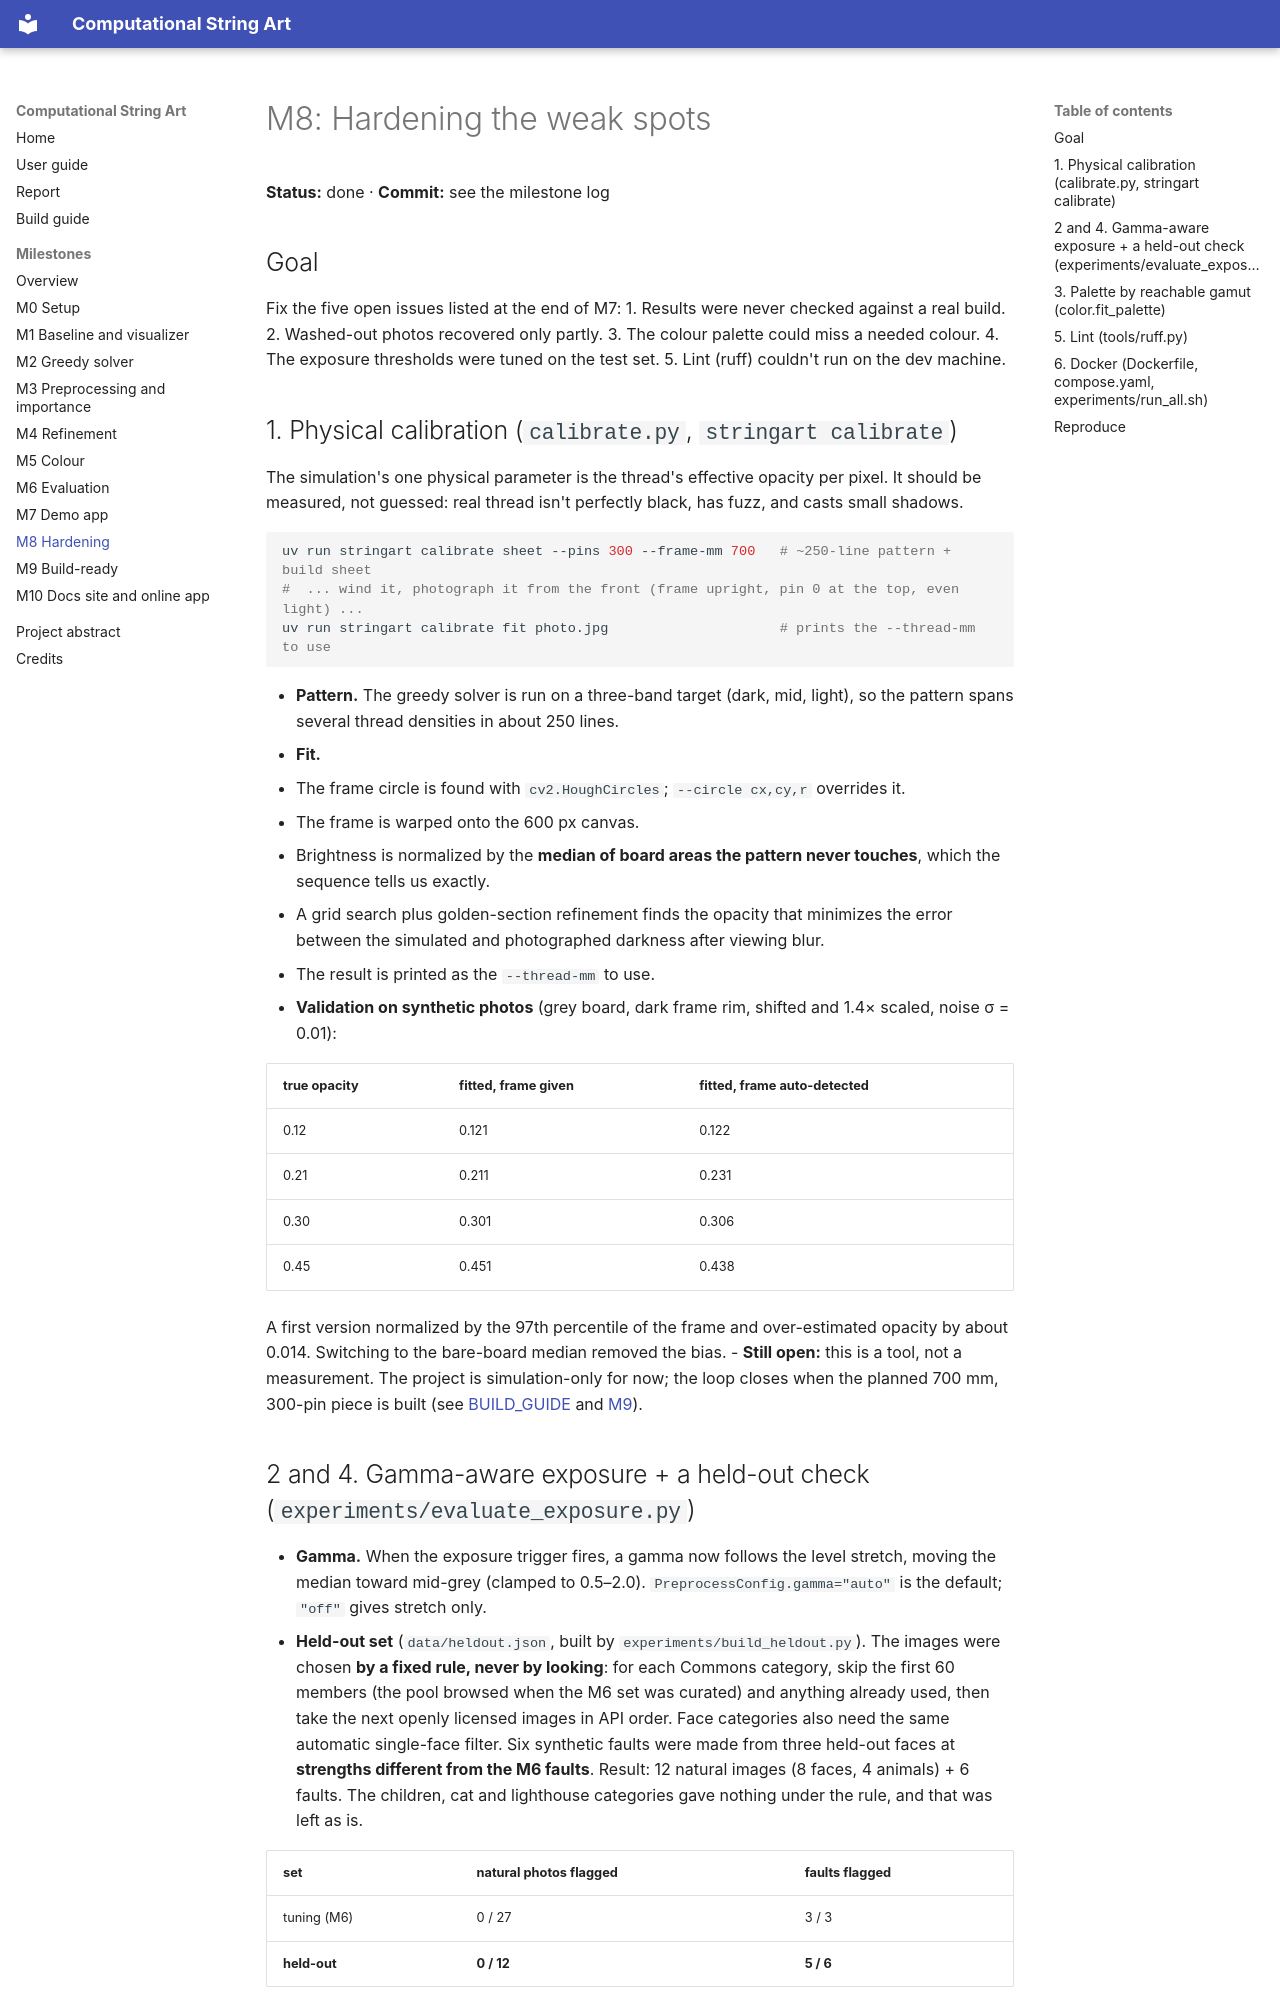

repository: Prem-Dharshan/string-art · page: milestones/M8-hardening/index.html · generator: mkdocs

# M8: Hardening the weak spots

**Status:** done · **Commit:** see the milestone log

## Goal
Fix the five open issues listed at the end of M7:
1. Results were never checked against a real build.
2. Washed-out photos recovered only partly.
3. The colour palette could miss a needed colour.
4. The exposure thresholds were tuned on the test set.
5. Lint (ruff) couldn't run on the dev machine.

## 1. Physical calibration (`calibrate.py`, `stringart calibrate`)
The simulation's one physical parameter is the thread's effective opacity per pixel. It
should be measured, not guessed: real thread isn't perfectly black, has fuzz, and casts
small shadows.

```sh
uv run stringart calibrate sheet --pins 300 --frame-mm 700   # ~250-line pattern + build sheet
#  ... wind it, photograph it from the front (frame upright, pin 0 at the top, even light) ...
uv run stringart calibrate fit photo.jpg                     # prints the --thread-mm to use
```

- **Pattern.** The greedy solver is run on a three-band target (dark, mid, light), so the
  pattern spans several thread densities in about 250 lines.
- **Fit.**
  1. The frame circle is found with `cv2.HoughCircles`; `--circle cx,cy,r` overrides it.
  2. The frame is warped onto the 600 px canvas.
  3. Brightness is normalized by the **median of board areas the pattern never touches**,
     which the sequence tells us exactly.
  4. A grid search plus golden-section refinement finds the opacity that minimizes the error
     between the simulated and photographed darkness after viewing blur.
  5. The result is printed as the `--thread-mm` to use.
- **Validation on synthetic photos** (grey board, dark frame rim, shifted and 1.4× scaled,
  noise σ = 0.01):

| true opacity | fitted, frame given | fitted, frame auto-detected |
|---|---|---|
| 0.12 | 0.121 | 0.122 |
| 0.21 | 0.211 | 0.231 |
| 0.30 | 0.301 | 0.306 |
| 0.45 | 0.451 | 0.438 |

  A first version normalized by the 97th percentile of the frame and over-estimated opacity by
  about 0.014. Switching to the bare-board median removed the bias.
- **Still open:** this is a tool, not a measurement. The project is simulation-only for now;
  the loop closes when the planned 700 mm, 300-pin piece is built (see
  [BUILD_GUIDE](../BUILD_GUIDE.md) and [M9](M9-build-ready.md)).
